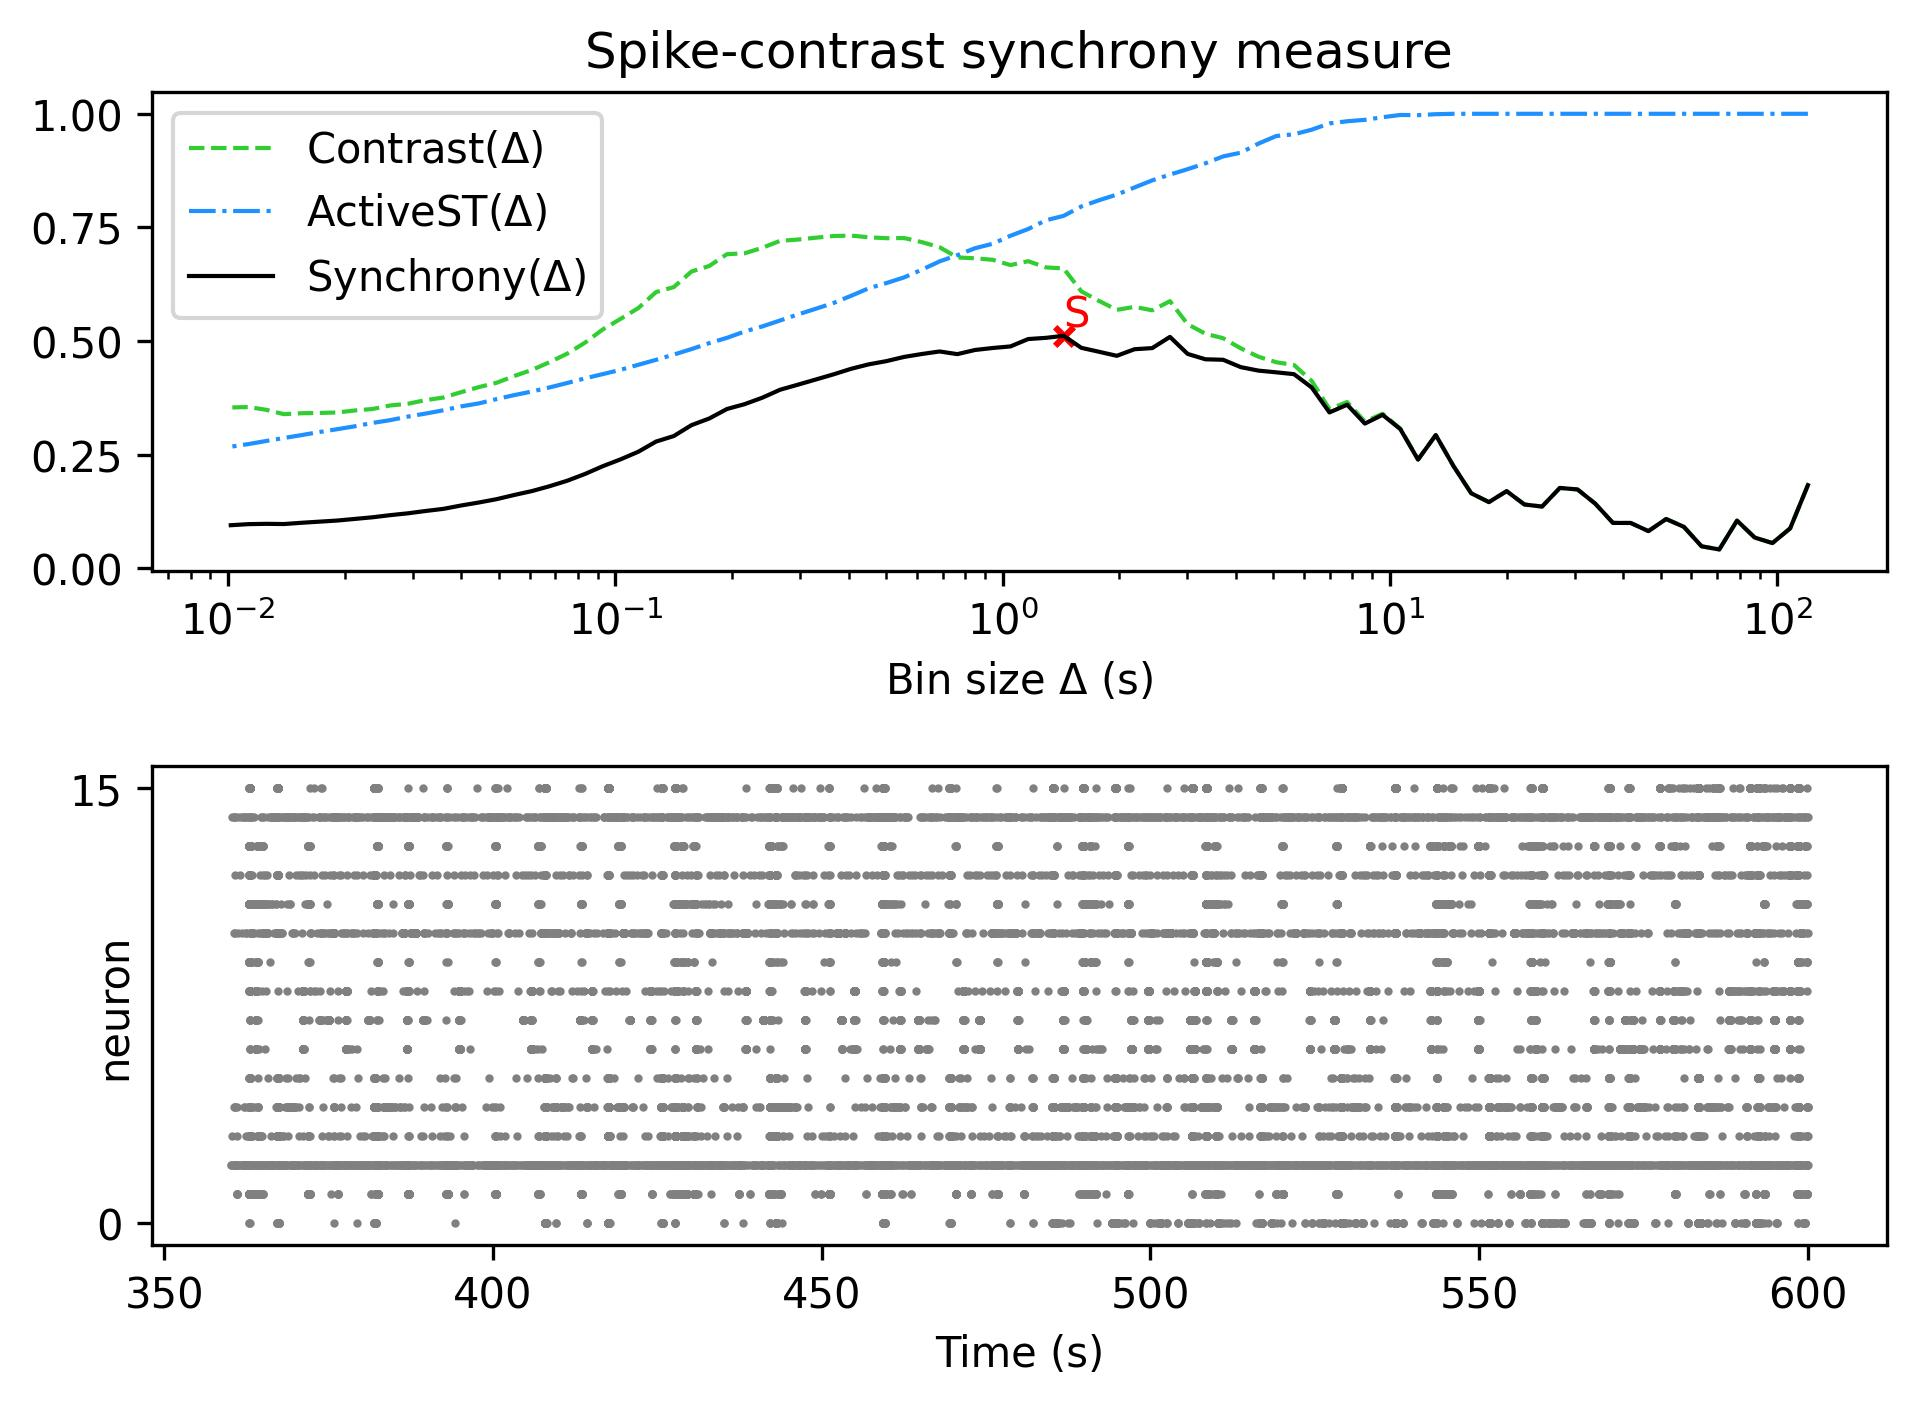

Data behind this chart, as committed beside it:
, Spike-contrast (120.0 s), Spike-contrast (108.0 s), Spike-contrast (97.2 s), Spike-contrast (87.48 s), Spike-contrast (78.732 s), Spike-contrast (70.859 s), Spike-contrast (63.773 s), Spike-contrast (57.396 s), Spike-contrast (51.656 s), Spike-contrast (46.49 s), Spike-contrast (41.841 s), Spike-contrast (37.657 s), Spike-contrast (33.892 s), Spike-contrast (30.502 s), Spike-contrast (27.452 s), Spike-contrast (24.707 s), Spike-contrast (22.236 s), Spike-contrast (20.013 s), Spike-contrast (18.011 s), Spike-contrast (16.21 s), Spike-contrast (14.589 s), Spike-contrast (13.13 s), Spike-contrast (11.817 s)
0, 0.1827, 0.0876, 0.05523, 0.06728, 0.1046, 0.04109, 0.04808, 0.09096, 0.1082, 0.08152, 0.09945, 0.09962, 0.1419, 0.1732, 0.1765, 0.1355, 0.1401, 0.1695, 0.1453, 0.1648, 0.2247, 0.2928, 0.2388
